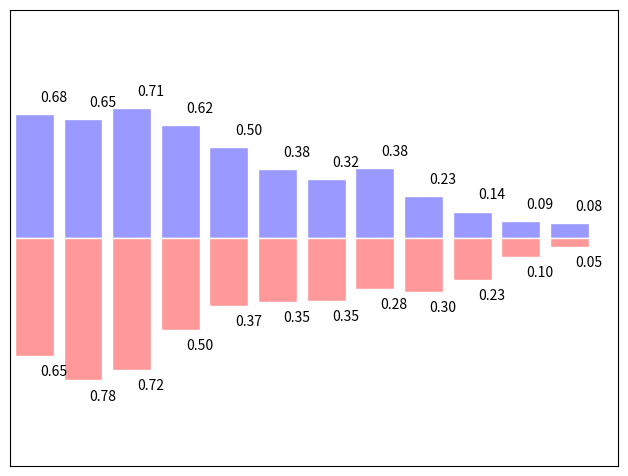

This figure's Python source:
# -----------------------------------------------------------------------------
# Copyright (c) 2015, Nicolas P. Rougier. All Rights Reserved.
# Distributed under the (new) BSD License. See LICENSE.txt for more info.
# -----------------------------------------------------------------------------
import numpy as np
import matplotlib.pyplot as plt

n = 12
X = np.arange(n)
Y1 = (1-X/float(n)) * np.random.uniform(0.5,1.0,n)
Y2 = (1-X/float(n)) * np.random.uniform(0.5,1.0,n)

plt.axes([0.025,0.025,0.95,0.95])
plt.bar(X, +Y1, facecolor='#9999ff', edgecolor='white')
plt.bar(X, -Y2, facecolor='#ff9999', edgecolor='white')

for x,y in zip(X,Y1):
    plt.text(x+0.4, y+0.05, '%.2f' % y, ha='center', va= 'bottom')

for x,y in zip(X,Y2):
    plt.text(x+0.4, -y-0.05, '%.2f' % y, ha='center', va= 'top')

plt.xlim(-.5,n), plt.xticks([])
plt.ylim(-1.25,+1.25), plt.yticks([])

# savefig('../figures/bar_ex.png', dpi=48)
plt.show()